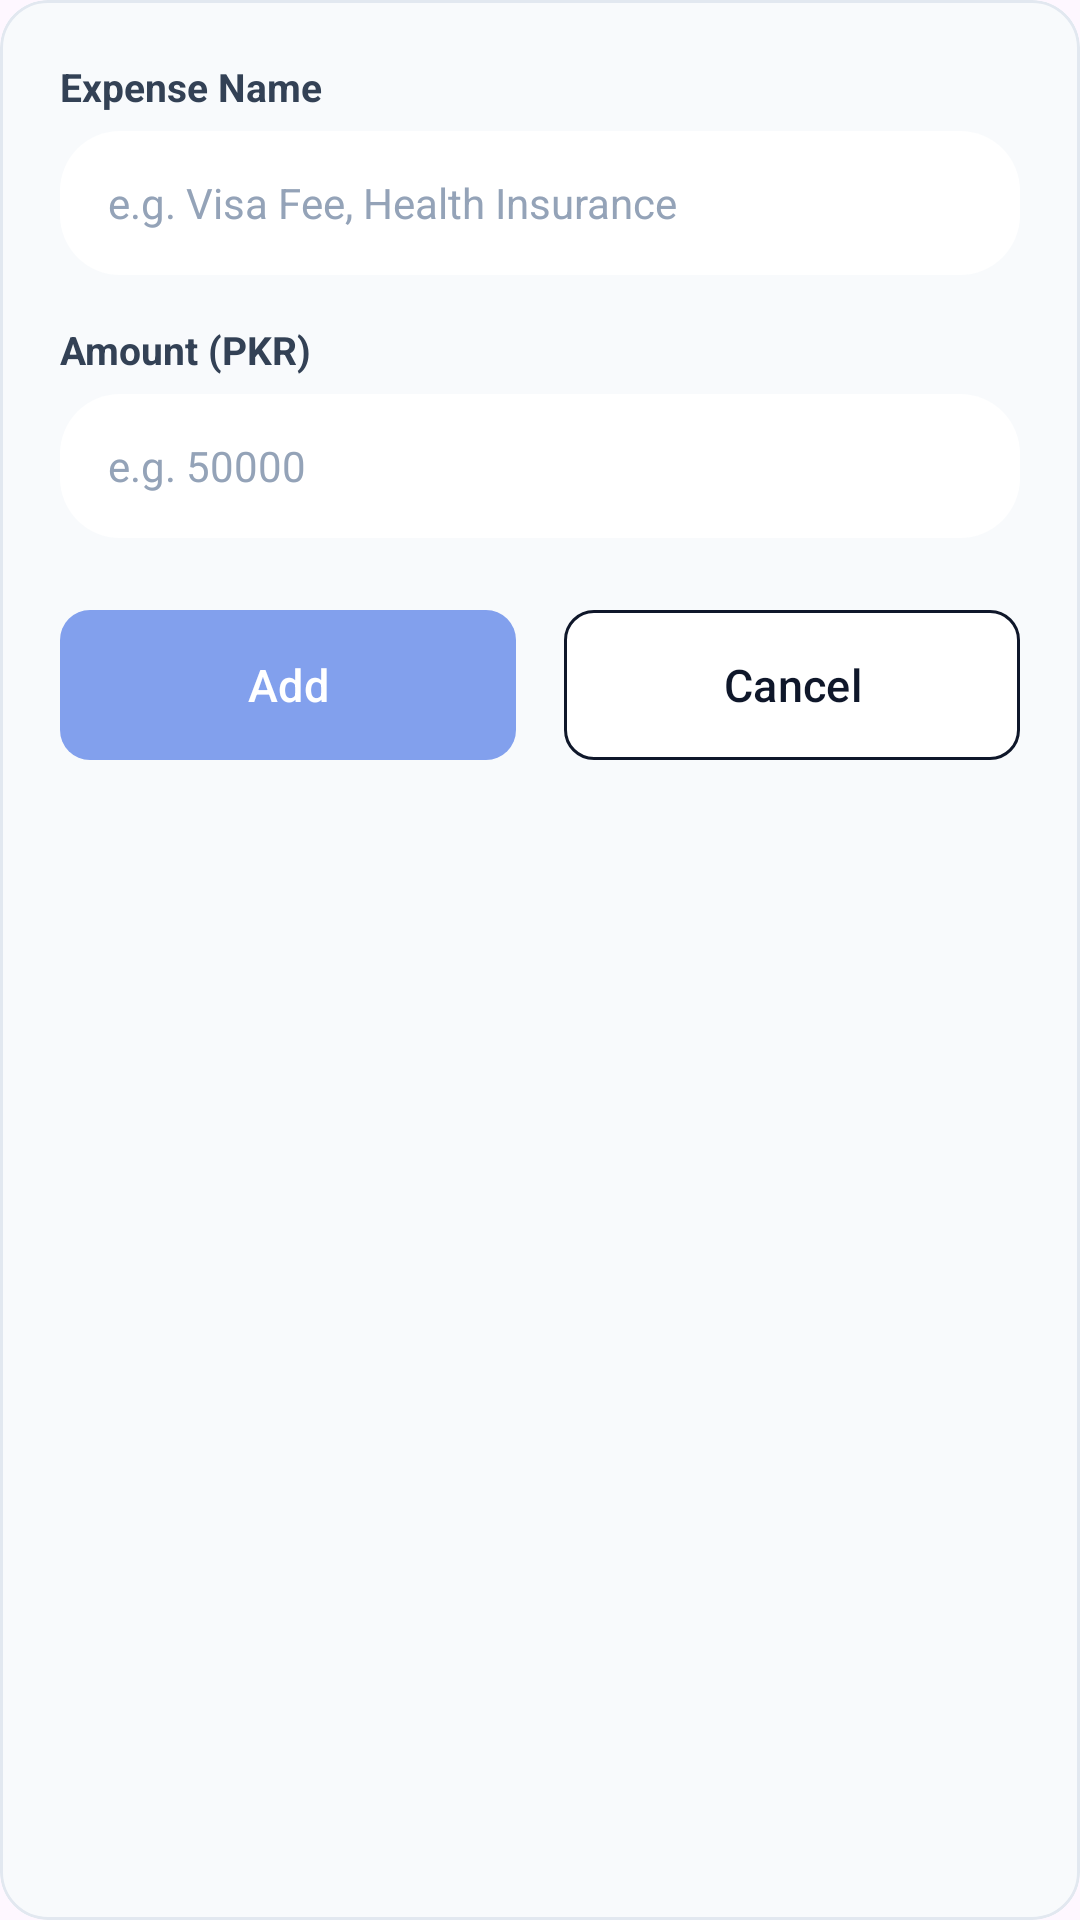

Layout XML and referenced resources for this Android screen:
<!-- AndroidManifest.xml: application theme Theme.MadFinalProject -->
<!-- res/layout/dialog_add_expense.xml -->
<?xml version="1.0" encoding="utf-8"?>
<com.google.android.material.card.MaterialCardView xmlns:android="http://schemas.android.com/apk/res/android"
    xmlns:app="http://schemas.android.com/apk/res-auto"
    android:layout_width="match_parent"
    android:layout_height="wrap_content"
    app:cardBackgroundColor="#F8FAFC"
    app:cardCornerRadius="16dp"
    app:cardElevation="0dp"
    app:strokeColor="#E2E8F0"
    app:strokeWidth="1dp">

    <LinearLayout
        android:layout_width="match_parent"
        android:layout_height="wrap_content"
        android:orientation="vertical"
        android:padding="20dp">

        <RelativeLayout
            android:layout_width="match_parent"
            android:layout_height="wrap_content"
            android:layout_marginBottom="6dp">

            <TextView
                android:layout_width="wrap_content"
                android:layout_height="wrap_content"
                android:layout_centerVertical="true"
                android:text="Expense Name"
                android:textColor="#334155"
                android:textSize="13sp"
                android:textStyle="bold" />

            <ImageView
                android:id="@+id/btnDialogDelete"
                android:layout_width="24dp"
                android:layout_height="24dp"
                android:layout_alignParentEnd="true"
                android:layout_centerVertical="true"
                android:src="@android:drawable/ic_menu_delete"
                app:tint="#EF4444"
                android:background="?attr/selectableItemBackgroundBorderless"
                android:clickable="true"
                android:focusable="true"
                android:visibility="gone" />
        </RelativeLayout>

        <EditText
            android:id="@+id/etExpenseName"
            android:layout_width="match_parent"
            android:layout_height="48dp"
            android:layout_marginBottom="16dp"
            android:background="@drawable/bg_input_field"
            android:backgroundTint="#FFFFFF"
            android:hint="e.g. Visa Fee, Health Insurance"
            android:paddingHorizontal="16dp"
            android:textColor="#0F172A"
            android:textColorHint="#94A3B8"
            android:textSize="14sp" />

        <TextView
            android:layout_width="wrap_content"
            android:layout_height="wrap_content"
            android:layout_marginBottom="6dp"
            android:text="Amount (PKR)"
            android:textColor="#334155"
            android:textSize="13sp"
            android:textStyle="bold" />

        <EditText
            android:id="@+id/etExpenseAmount"
            android:layout_width="match_parent"
            android:layout_height="48dp"
            android:layout_marginBottom="24dp"
            android:background="@drawable/bg_input_field"
            android:backgroundTint="#FFFFFF"
            android:hint="e.g. 50000"
            android:inputType="number"
            android:paddingHorizontal="16dp"
            android:textColor="#0F172A"
            android:textColorHint="#94A3B8"
            android:textSize="14sp" />

        <LinearLayout
            android:layout_width="match_parent"
            android:layout_height="50dp"
            android:orientation="horizontal"
            android:weightSum="2">

            <com.google.android.material.button.MaterialButton
                android:id="@+id/btnDialogAdd"
                android:layout_width="0dp"
                android:layout_height="match_parent"
                android:layout_marginEnd="8dp"
                android:layout_weight="1"
                android:insetTop="0dp"
                android:insetBottom="0dp"
                android:text="Add"
                android:textColor="#FFFFFF"
                android:textSize="15sp"
                app:backgroundTint="#82A0ED"
                app:cornerRadius="10dp" />

            <com.google.android.material.button.MaterialButton
                android:id="@+id/btnDialogCancel"
                android:layout_width="0dp"
                android:layout_height="match_parent"
                android:layout_marginStart="8dp"
                android:layout_weight="1"
                android:insetTop="0dp"
                android:insetBottom="0dp"
                android:text="Cancel"
                android:textColor="#0F172A"
                android:textSize="15sp"
                app:backgroundTint="#FFFFFF"
                app:cornerRadius="10dp"
                app:strokeColor="#0F172A"
                app:strokeWidth="1dp" />
        </LinearLayout>
    </LinearLayout>
</com.google.android.material.card.MaterialCardView>
<!-- resources referenced by this layout -->
<resources>
  <!-- drawable bg_input_field (drawable) -->
  <shape xmlns:android="http://schemas.android.com/apk/res/android">
      <solid android:color="@color/input_background" />
      <corners android:radius="20dp" /> </shape>
  <style name="Theme.MadFinalProject" parent="Base.Theme.MadFinalProject" />
  <color name="input_background">#F1F5F9</color>
  <style name="Base.Theme.MadFinalProject" parent="Theme.Material3.DayNight.NoActionBar">
          
          
      </style>
</resources>
